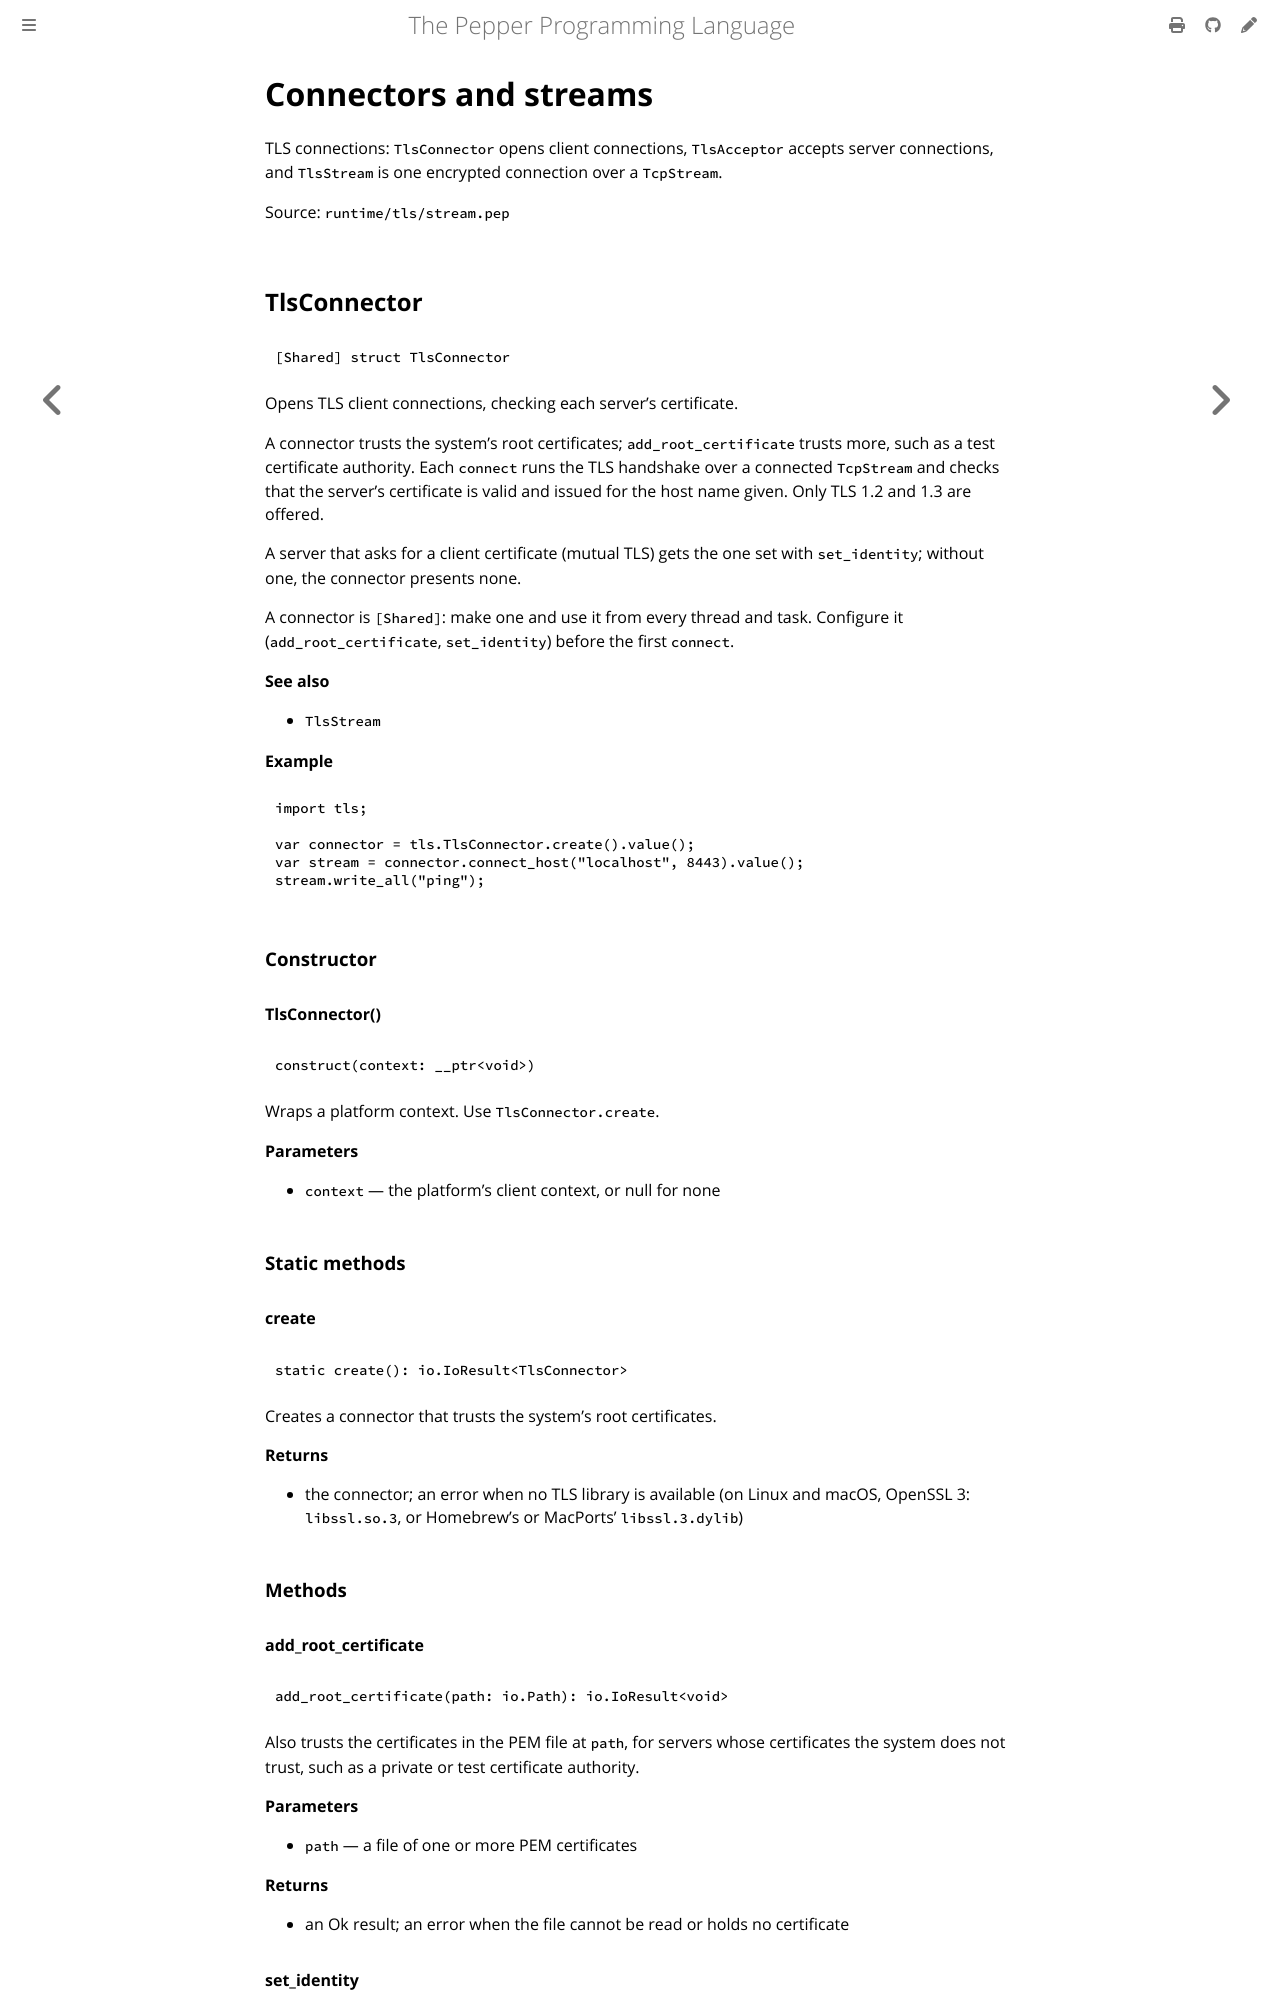

repository: pep-lang/pepper · page: 0.9.4/reference/tls-stream.html · generator: mdbook

<!-- Generated from runtime/tls/stream.pep by `pep-doc reference`. Do not edit. -->

# Connectors and streams

TLS connections: `TlsConnector` opens client connections, `TlsAcceptor`
accepts server connections, and `TlsStream` is one encrypted connection
over a `TcpStream`.

Source: `runtime/tls/stream.pep`

## TlsConnector

```pepper
[Shared] struct TlsConnector
```

Opens TLS client connections, checking each server's certificate.

A connector trusts the system's root certificates; `add_root_certificate`
trusts more, such as a test certificate authority. Each `connect` runs
the TLS handshake over a connected `TcpStream` and checks that the
server's certificate is valid and issued for the host name given. Only
TLS 1.2 and 1.3 are offered (on iOS, only TLS 1.2).

A server that asks for a client certificate (mutual TLS) gets the one
set with `set_identity`; without one, the connector presents none.

A connector is `[Shared]`: make one and use it from every thread and
task. Configure it (`add_root_certificate`, `set_identity`) before the
first `connect`.

**See also**
- `TlsStream`

**Example**
```pepper
import tls;

var connector = tls.TlsConnector.create().value();
var stream = connector.connect_host("localhost", 8443).value();
stream.write_all("ping");
```

### Constructor

#### TlsConnector()

```pepper
construct(context: __ptr<void>)
```

Wraps a platform context. Use `TlsConnector.create`.

**Parameters**
- `context` — the platform's client context, or null for none

### Static methods

#### create

```pepper
static create(): io.IoResult<TlsConnector>
```

Creates a connector that trusts the system's root certificates (on
Android, the system's certificate store less those the user turned
off, plus those the user installed where the process may read them).

**Returns**
- the connector; an error when no TLS library is available (on Linux and macOS, OpenSSL 3: `libssl.so.3`, or Homebrew's or MacPorts' `libssl.3.dylib`; on iOS, Security.framework; on Android the program links its own OpenSSL)

### Methods

#### add_root_certificate

```pepper
add_root_certificate(path: io.Path): io.IoResult<void>
```

Also trusts the certificates in the PEM file at `path`, for servers
whose certificates the system does not trust, such as a private or
test certificate authority.

**Parameters**
- `path` — a file of one or more PEM certificates

**Returns**
- an Ok result; an error when the file cannot be read or holds no certificate
